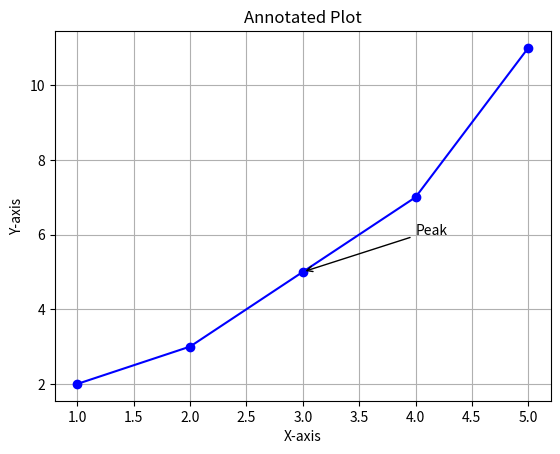
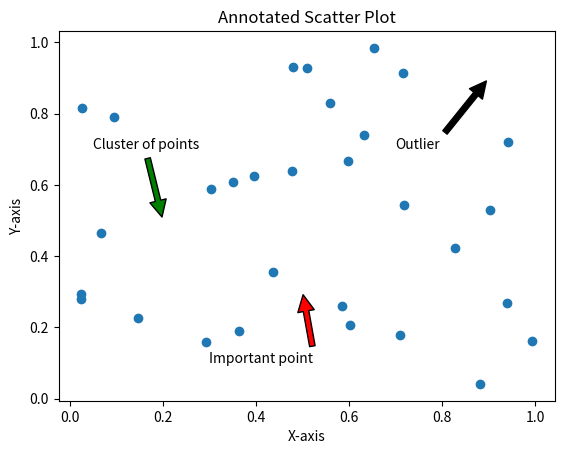

Here is the Python script that generated these plots, in order:
import matplotlib.pyplot as plt
import numpy as np

# Plotting data
x = [1, 2, 3, 4, 5]
y = [2, 3, 5, 7, 11]
plt.plot(x, y, marker='o', linestyle='-', color='blue')

# Adding annotation
plt.annotate('Peak', xy=(3, 5), xytext=(4, 6), arrowprops=dict(facecolor='black', arrowstyle='->'), fontsize=10)
plt.xlabel('X-axis')
plt.ylabel('Y-axis')
plt.title('Annotated Plot')
plt.grid(True)
plt.show()


# Multiple Annotations

# Create data points to be plotted
x = np.random.rand(30)
y = np.random.rand(30)

# Define the scatter plot using Matplotlib
fig, ax = plt.subplots()
ax.scatter(x, y)

# Add annotations to specific data points using text or arrow annotations
ax.annotate('Outlier', xy=(0.9, 0.9), xytext=(0.7, 0.7),arrowprops=dict(facecolor='black', shrink=0.05))
ax.annotate('Important point', xy=(0.5, 0.3), xytext=(0.3, 0.1),arrowprops=dict(facecolor='red', shrink=0.05))
ax.annotate('Cluster of points', xy=(0.2, 0.5), xytext=(0.05, 0.7),arrowprops=dict(facecolor='green', shrink=0.05))
   
# Adjust the annotation formatting as needed
plt.title('Annotated Scatter Plot')
plt.xlabel('X-axis')
plt.ylabel('Y-axis')

# Show the scatter plot with annotations
plt.show()